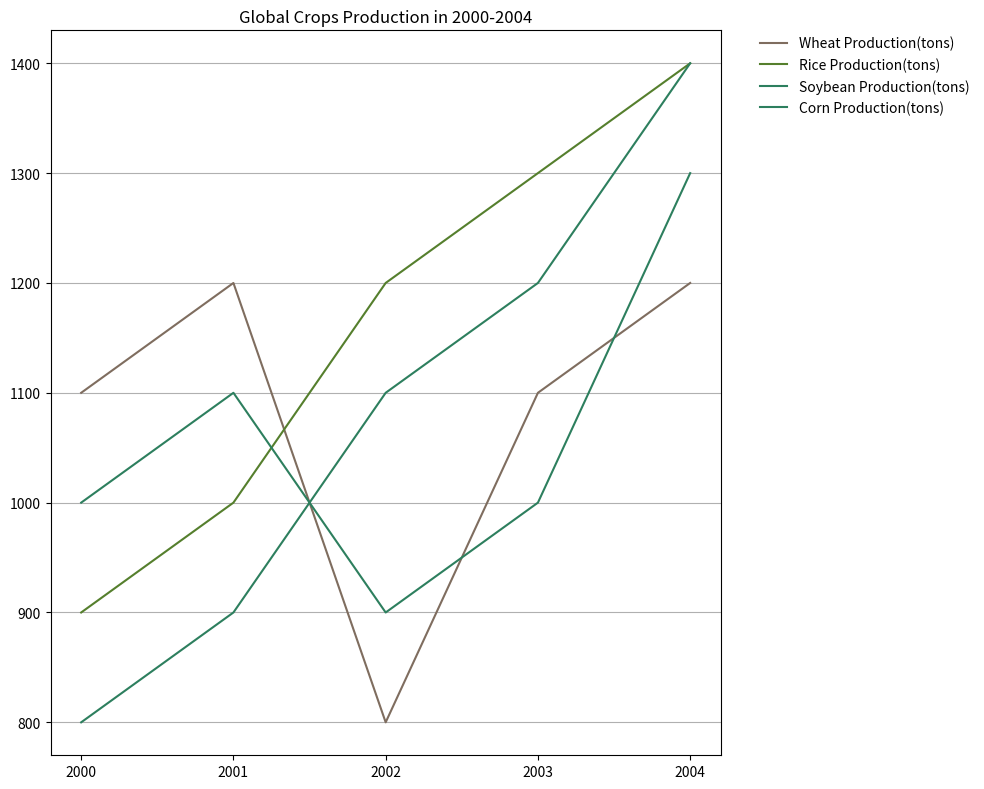

Recreate this plot in Python. (Note: this script raises an exception after producing the figure.)

import matplotlib.pyplot as plt

x = [2000, 2001, 2002, 2003, 2004]
y1 = [1100, 1200, 800, 1100, 1200]
y2 = [900, 1000, 1200, 1300, 1400]
y3 = [800, 900, 1100, 1200, 1400]
y4 = [1000, 1100, 900, 1000, 1300]

fig = plt.figure(figsize=(10, 8))
ax = fig.add_subplot(111)

ax.plot(x, y1, label='Wheat Production(tons)', color='#7f6d5f')
ax.plot(x, y2, label='Rice Production(tons)', color='#557f2d')
ax.plot(x, y3, label='Soybean Production(tons)', color='#2d7f5e')
ax.plot(x, y4, label='Corn Production(tons)', color='#2d7f5e')

plt.title('Global Crops Production in 2000-2004')
plt.xticks(x)
plt.legend(bbox_to_anchor=(1.05, 1), loc='upper left', borderaxespad=0., frameon=False)
plt.grid(True,which='both',axis='y')
plt.tight_layout()

plt.savefig('line chart/png/182.png')

plt.clf()
